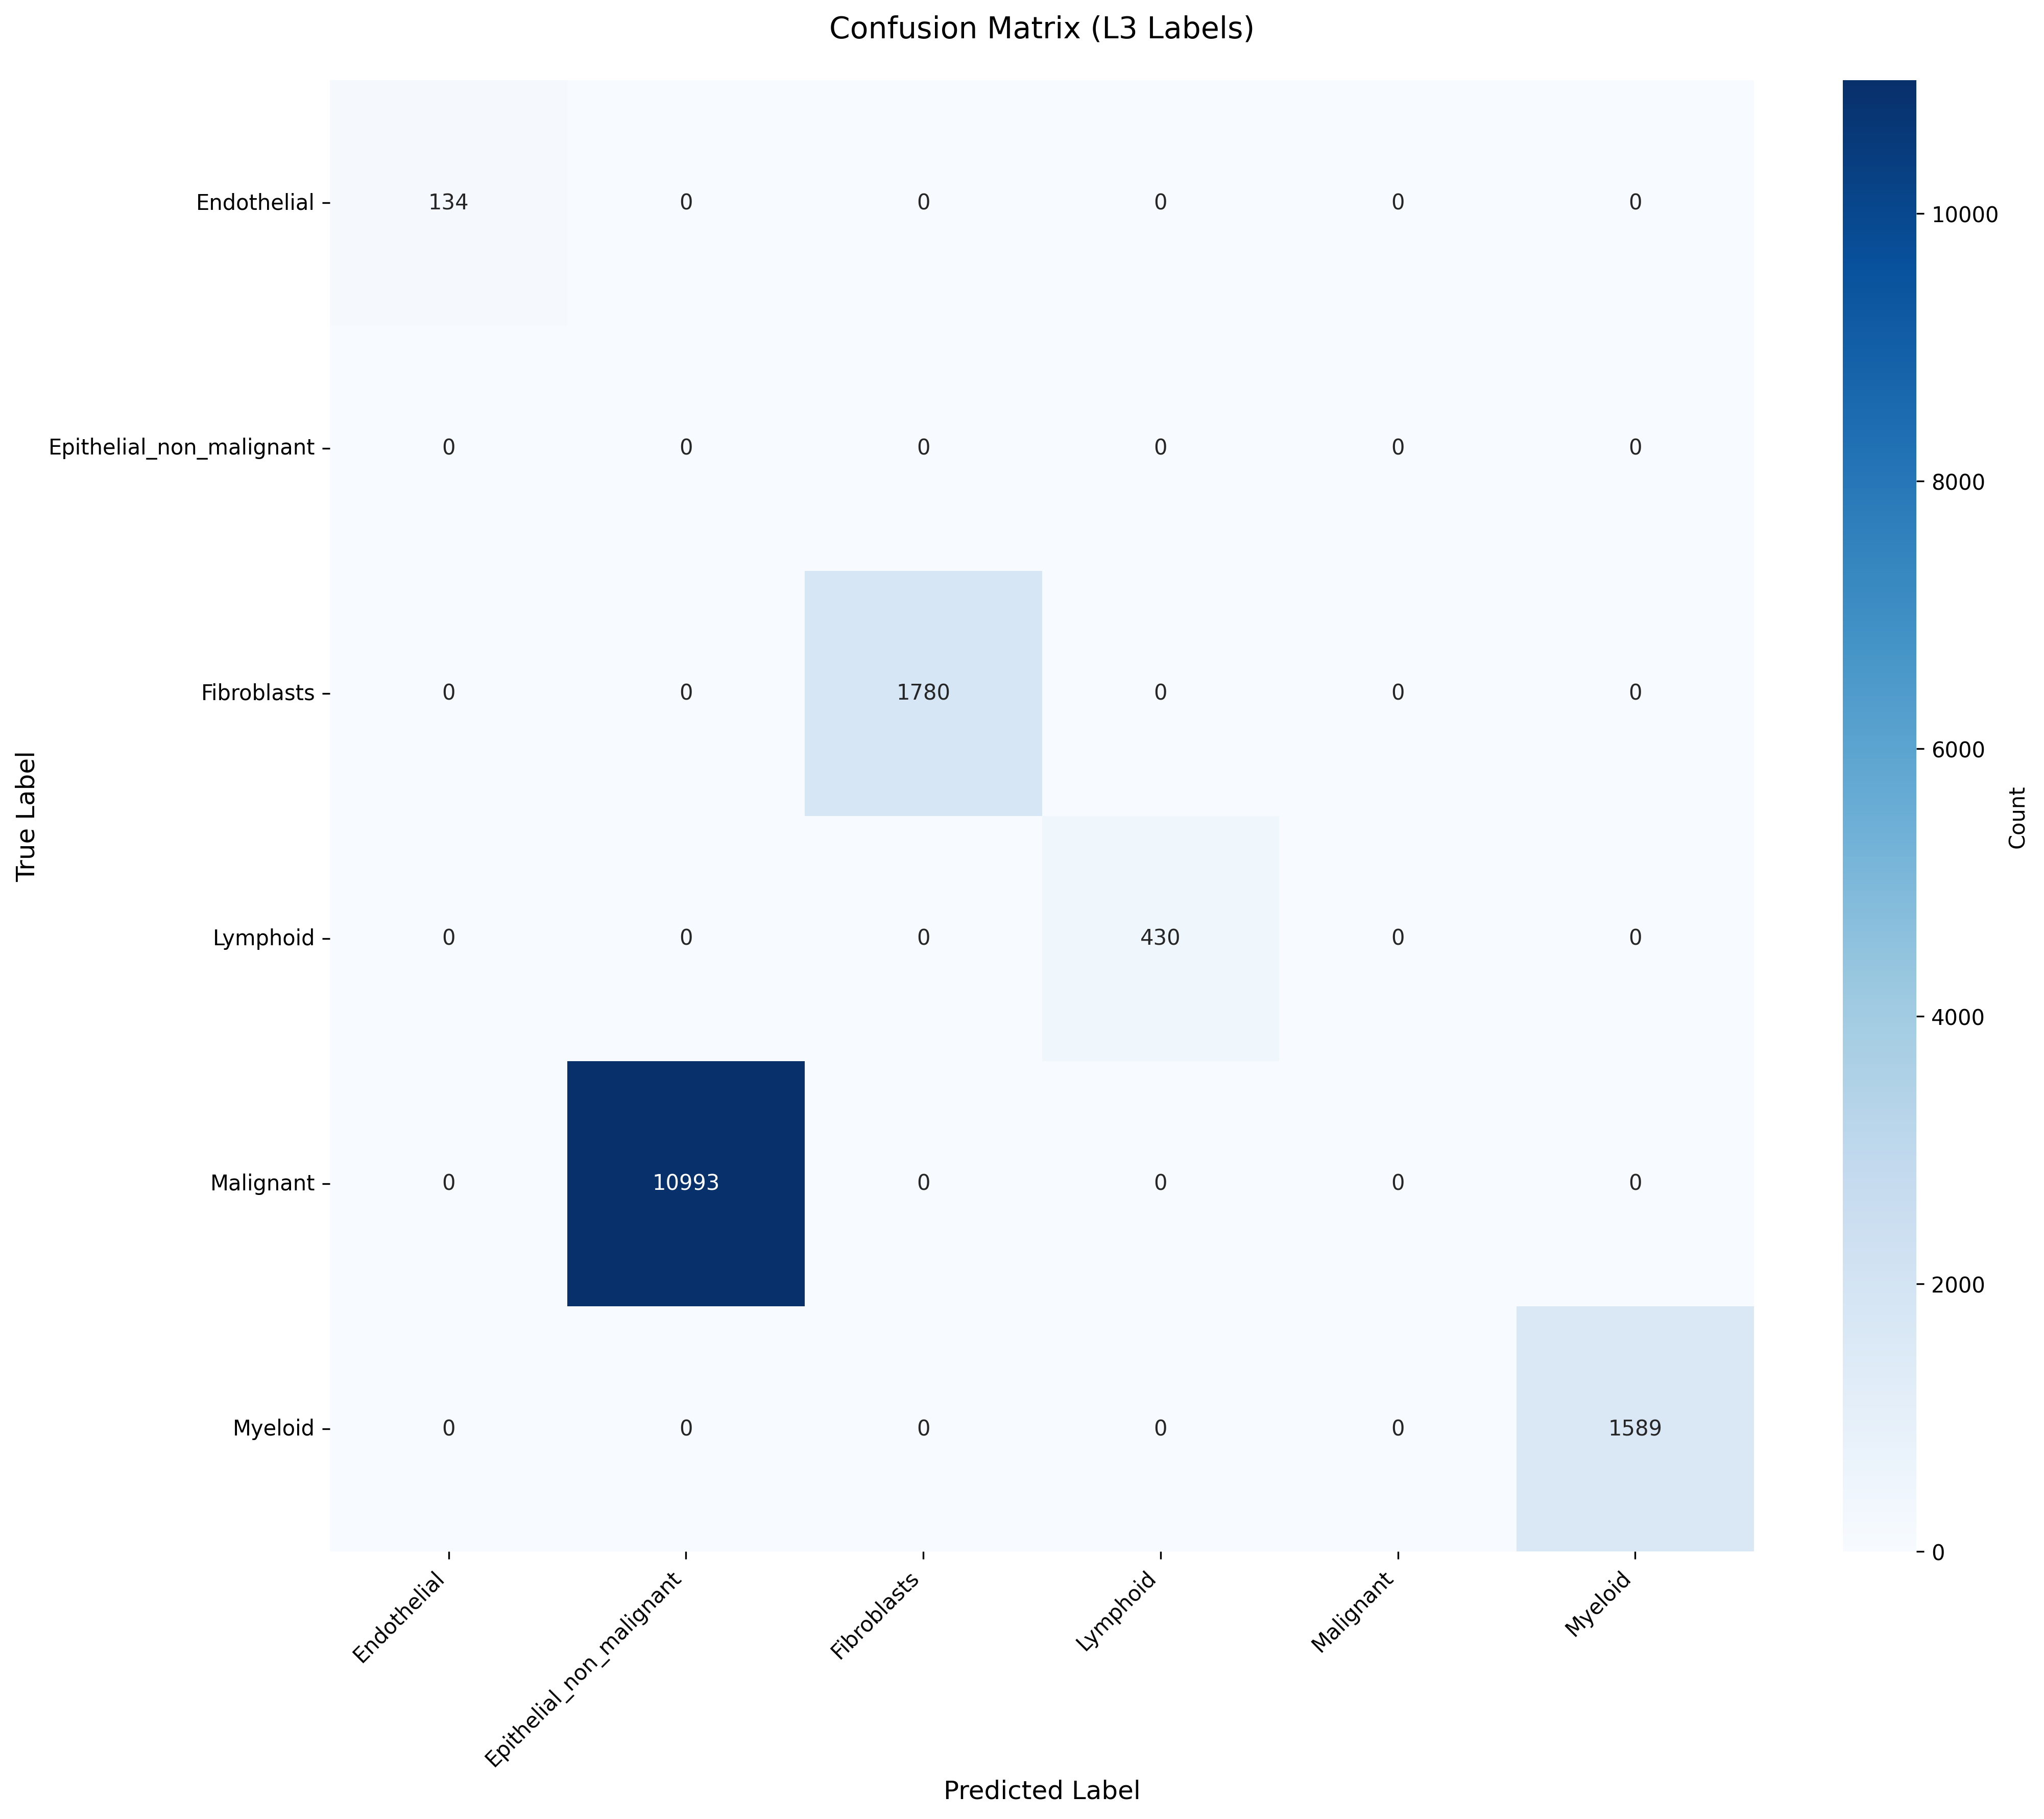

The file beside this chart, header and first rows:
True_Label, Endothelial, Epithelial_non_malignant, Fibroblasts, Lymphoid, Malignant, Myeloid
Endothelial, 134, 0, 0, 0, 0, 0
Epithelial_non_malignant, 0, 0, 0, 0, 0, 0
Fibroblasts, 0, 0, 1780, 0, 0, 0
Lymphoid, 0, 0, 0, 430, 0, 0
Malignant, 0, 10993, 0, 0, 0, 0
Myeloid, 0, 0, 0, 0, 0, 1589
